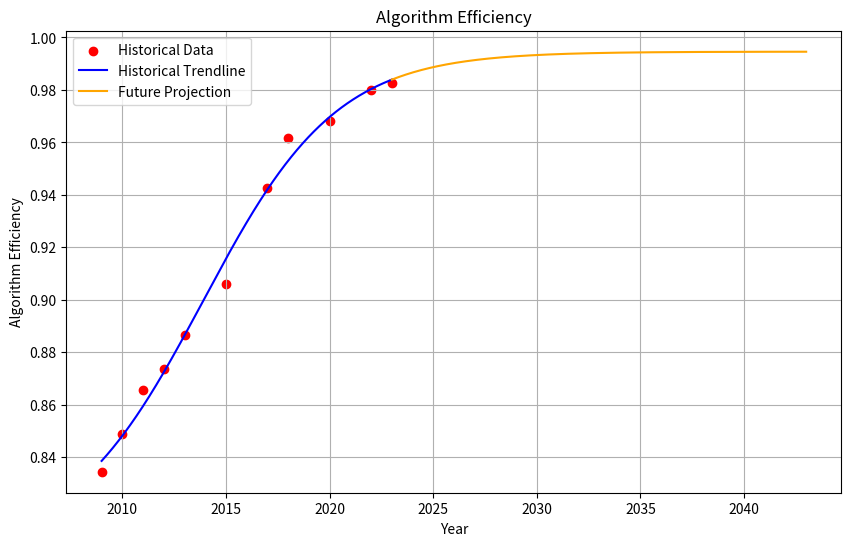

The script that saved this image:
import numpy as np
import matplotlib.pyplot as plt
from scipy.optimize import curve_fit

# --- Data Section ---
# This dataset measures algorithmic efficiency improvements from 2009 to 2023.
# Raw data comes from the number of unsolved instances on the MATH benchmark (out of 10,000 total).
# As fewer problems remain unsolved over time, efficiency is inferred to be increasing.
# Source: Supplementary Section A.3 of the paper.
years = np.array([2009, 2010, 2011, 2012, 2013, 2015, 2017, 2018, 2020, 2022, 2023])
unsolved = np.array([1655, 1511, 1343, 1265, 1134, 939, 575, 385, 319, 202, 173])

# Normalize data to express efficiency on a 0–1 scale
# Formula: efficiency = (10,000 - unsolved) / 10,000
eff_unscaled = (10000 - unsolved) / 10000

# --- Model Definition ---
# A flexible logistic function is used to model the nonlinear improvement in efficiency.
# Parameters:
#   E_a0    - lower bound of the logistic function (baseline efficiency)
#   E_a1    - range (upper asymptote minus baseline)
#   alpha_a - slope or rate of growth
#   beta_a  - inflection point (year where growth is fastest)
def logistic(years, E_a0, E_a1, alpha_a, beta_a):
    return E_a0 + E_a1 / (1 + np.exp(-alpha_a * (years - beta_a)))

# --- Curve Fitting ---
# Fit the logistic function to the historical algorithm efficiency data.
# Initial guesses and bounds are empirically derived to reflect plausible efficiency limits.
initial_guess = [1.0, 0.2, 0.5, 2015]  # [E_a0, E_a1, alpha_a, beta_a]
bounds = ([0, 0, 0, 2000], [2, 1, 5, 2100])  # Physically/empirically reasonable ranges
par, covariance = curve_fit(logistic, years, eff_unscaled, p0=initial_guess, bounds=bounds)

# --- Extract Parameters ---
# The optimized parameters from curve fitting will be used for prediction and visualization.
E_a0, E_a1, alpha_a, beta_a = par

# --- Historical Trendline Generation ---
# Create a smooth curve using the fitted model over the observed time period.
years_fit = np.linspace(min(years), max(years), 1000)
eff_fit = logistic(years_fit, E_a0, E_a1, alpha_a, beta_a)

# --- Future Projection ---
# Forecast algorithm efficiency 20 years into the future (up to 2043).
future_years = np.linspace(max(years), max(years) + 20, 1000)
future_eff_fit = logistic(future_years, E_a0, E_a1, alpha_a, beta_a)

# --- Plotting ---
# Plot historical data, fitted logistic curve, and forward projection.
plt.figure(figsize=(10, 6))
plt.scatter(years, eff_unscaled, color='red', label='Historical Data')  # Raw normalized efficiency
plt.plot(years_fit, eff_fit, color='blue', label='Historical Trendline')  # Fitted model curve
plt.plot(future_years, future_eff_fit, color='orange', label='Future Projection')  # Forecast curve

# Annotation
plt.title('Algorithm Efficiency')
plt.xlabel('Year')
plt.ylabel('Algorithm Efficiency')
plt.legend()
plt.grid(True)
plt.show()

# --- Results ---
# Display the estimated parameters from logistic regression.
print(f"Fitted coefficients:\n E_a0 = {E_a0:.4f}, E_a1 = {E_a1:.4f}, alpha_a = {alpha_a:.4f}, beta_a = {beta_a:.4f}")

# --- Projection ---
final_year = max(years) + 20
final_effectiveness = logistic(final_year, E_a0, E_a1, alpha_a, beta_a)
print(f"Projected Algorithm Usage Effectiveness in {final_year:.0f}: {final_effectiveness:.4f}")
